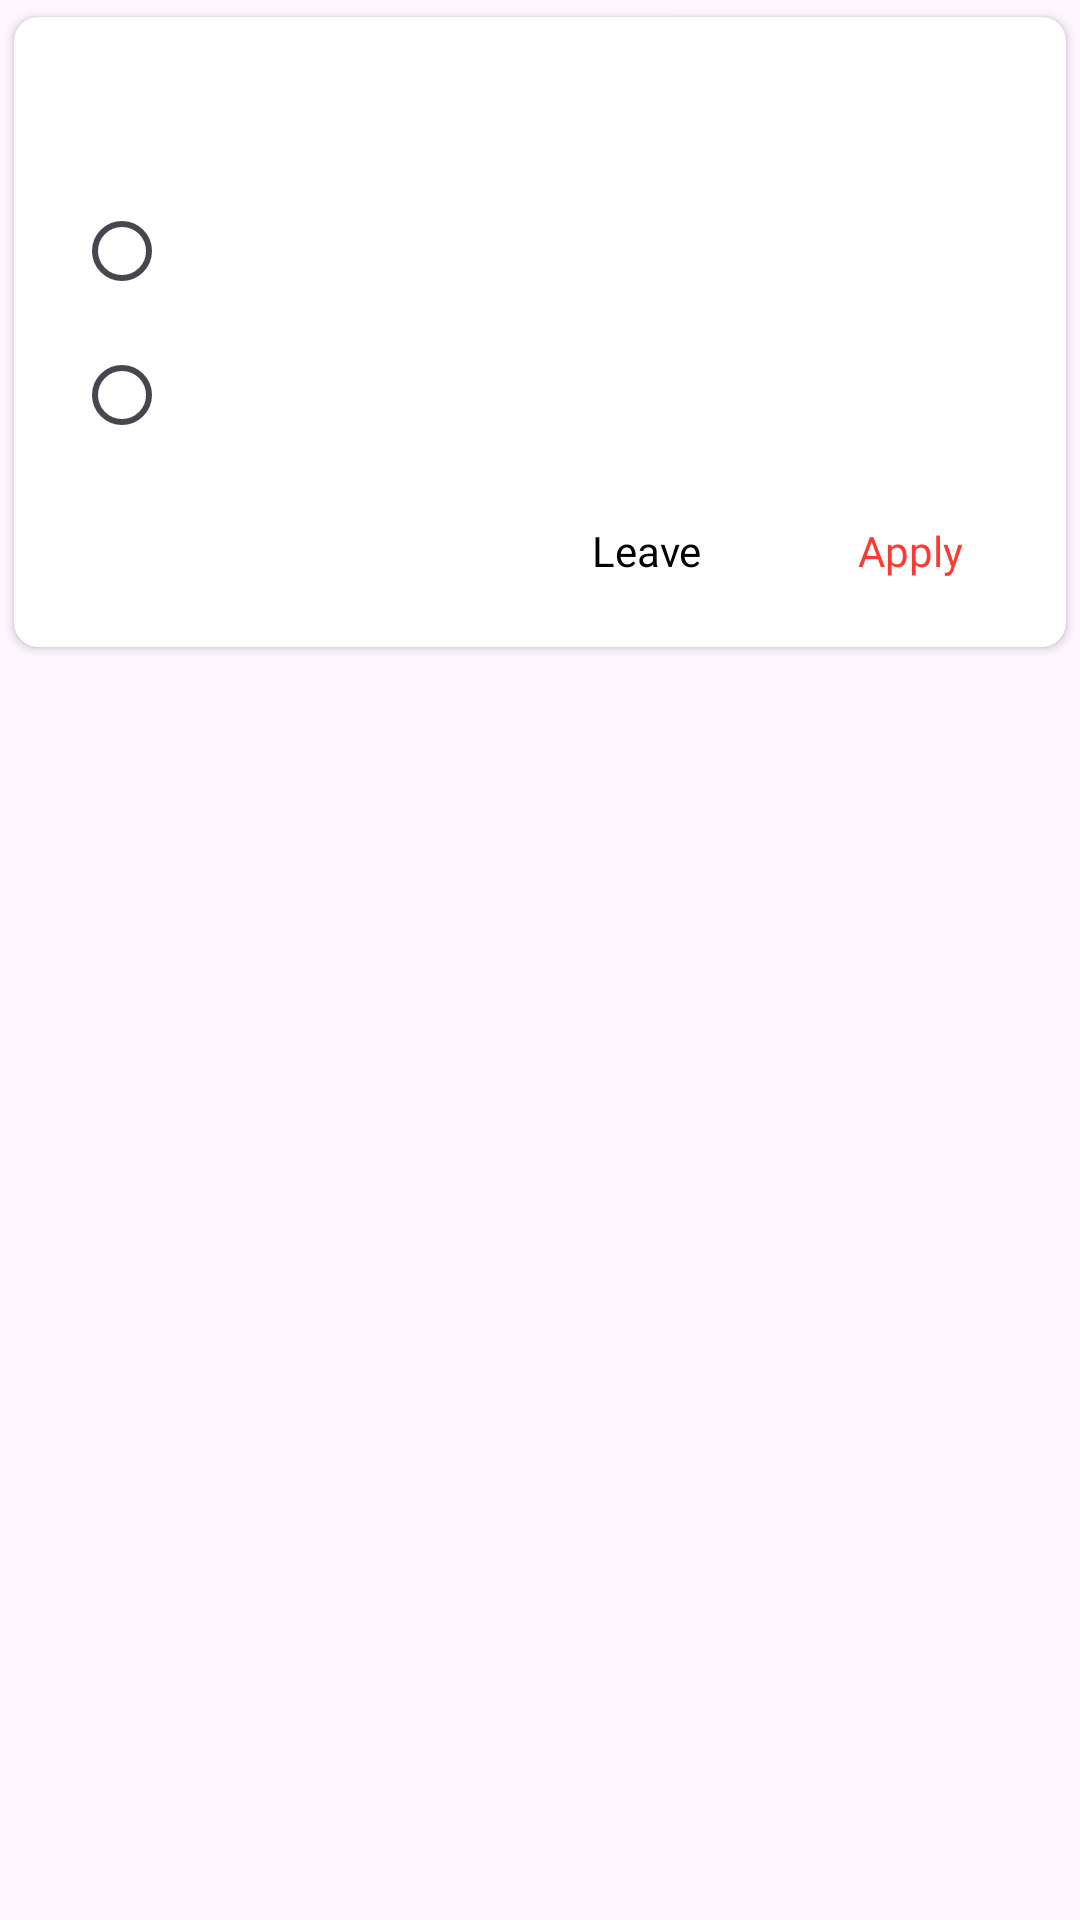

The Android layout XML behind this screen, and the referenced resources:
<!-- AndroidManifest.xml: application theme SampleApp.DayNight -->
<!-- res/layout/dialog_main_with_radiobtns.xml -->
<?xml version="1.0" encoding="utf-8"?>
<RelativeLayout xmlns:android="http://schemas.android.com/apk/res/android"
    android:layout_width="match_parent"
    android:layout_height="match_parent"
    xmlns:app="http://schemas.android.com/apk/res-auto">
    <androidx.cardview.widget.CardView
        android:layout_width="match_parent"
        android:layout_height="wrap_content"
        app:cardUseCompatPadding="true"
        android:background="@color/colorPrimary"
        app:cardCornerRadius="@dimen/widget_size_8">
        <LinearLayout
            android:layout_width="match_parent"
            android:layout_height="wrap_content"
            android:orientation="vertical"
            android:padding="@dimen/widget_size_8"
            xmlns:app="http://schemas.android.com/apk/res-auto">

            <TextView
                android:id="@+id/title_main_dialog"
                android:layout_width="wrap_content"
                android:layout_height="wrap_content"
                android:textSize="20sp"
                android:textColor="@color/colorPrimaryDark"
                android:layout_marginLeft="@dimen/widget_size_8"
                android:layout_marginBottom="@dimen/widget_size_5"
                android:layout_marginTop="@dimen/widget_size_5"
                android:fontFamily="@font/google_sans"
                />
           <RadioGroup
               android:id="@+id/radiogroup_dialog_main"
               android:layout_width="wrap_content"
               android:layout_height="wrap_content"
               android:layout_marginTop="@dimen/widget_size_5"
               android:layout_marginLeft="@dimen/widget_size_8"
               android:padding="@dimen/widget_size_4"
               >
               <com.google.android.material.radiobutton.MaterialRadioButton
                   android:id="@+id/radio_button1"
                   android:layout_width="wrap_content"
                   android:layout_height="wrap_content"
                   app:useMaterialThemeColors="true"/>
               <com.google.android.material.radiobutton.MaterialRadioButton
                   android:id="@+id/radio_button2"
                   android:layout_width="wrap_content"
                   android:layout_height="wrap_content"
                   />
           </RadioGroup>
            <LinearLayout
                android:layout_width="wrap_content"
                android:layout_height="wrap_content"
                android:orientation="horizontal"
                android:layout_gravity="end">
                <Button
                    android:id="@+id/leave_button_dialog"
                    android:layout_width="wrap_content"
                    android:layout_height="wrap_content"
                    android:text="Leave"
                    android:background="?attr/selectableItemBackgroundBorderless"
                    android:clickable="true"
                    android:focusable="true"
                    android:padding="@dimen/widget_size_4"
                    android:textColor="@color/colorPrimaryDark"
                    android:textAllCaps="false"
                    android:layout_gravity="center_vertical"
                    android:fontFamily="@font/google_sans"/>

                <Button
                    android:id="@+id/apply_button_dialog"
                    android:layout_width="wrap_content"
                    android:layout_height="wrap_content"
                    android:text="Apply"
                    android:textColor="@color/colorRed"
                    android:textAllCaps="false"
                    android:background="?attr/selectableItemBackgroundBorderless"
                    android:clickable="true"
                    android:focusable="true"
                    android:padding="@dimen/widget_size_4"
                    android:fontFamily="@font/google_sans"/>

            </LinearLayout>






        </LinearLayout>
    </androidx.cardview.widget.CardView>

</RelativeLayout>
<!-- resources referenced by this layout -->
<resources>
  <color name="colorPrimary">#ffff</color>
  <color name="colorPrimaryDark">#000</color>
  <color name="colorRed">#fa3b33</color>
  <dimen name="widget_size_4">4dp</dimen>
  <dimen name="widget_size_5">5dp</dimen>
  <dimen name="widget_size_8">8dp</dimen>
  <style name="SampleApp.DayNight" parent="Theme.Material3.DayNight.NoActionBar">
          <item name="materialDrawerStyle">@style/Widget.MaterialDrawerStyle</item>
  
          <item name="materialDrawerHeaderStyle">@style/Widget.MaterialDrawerHeaderStyle</item>
  
          <item name="android:windowTranslucentStatus">true</item>
  
          <item name="windowActionModeOverlay">true</item>
      </style>
</resources>
